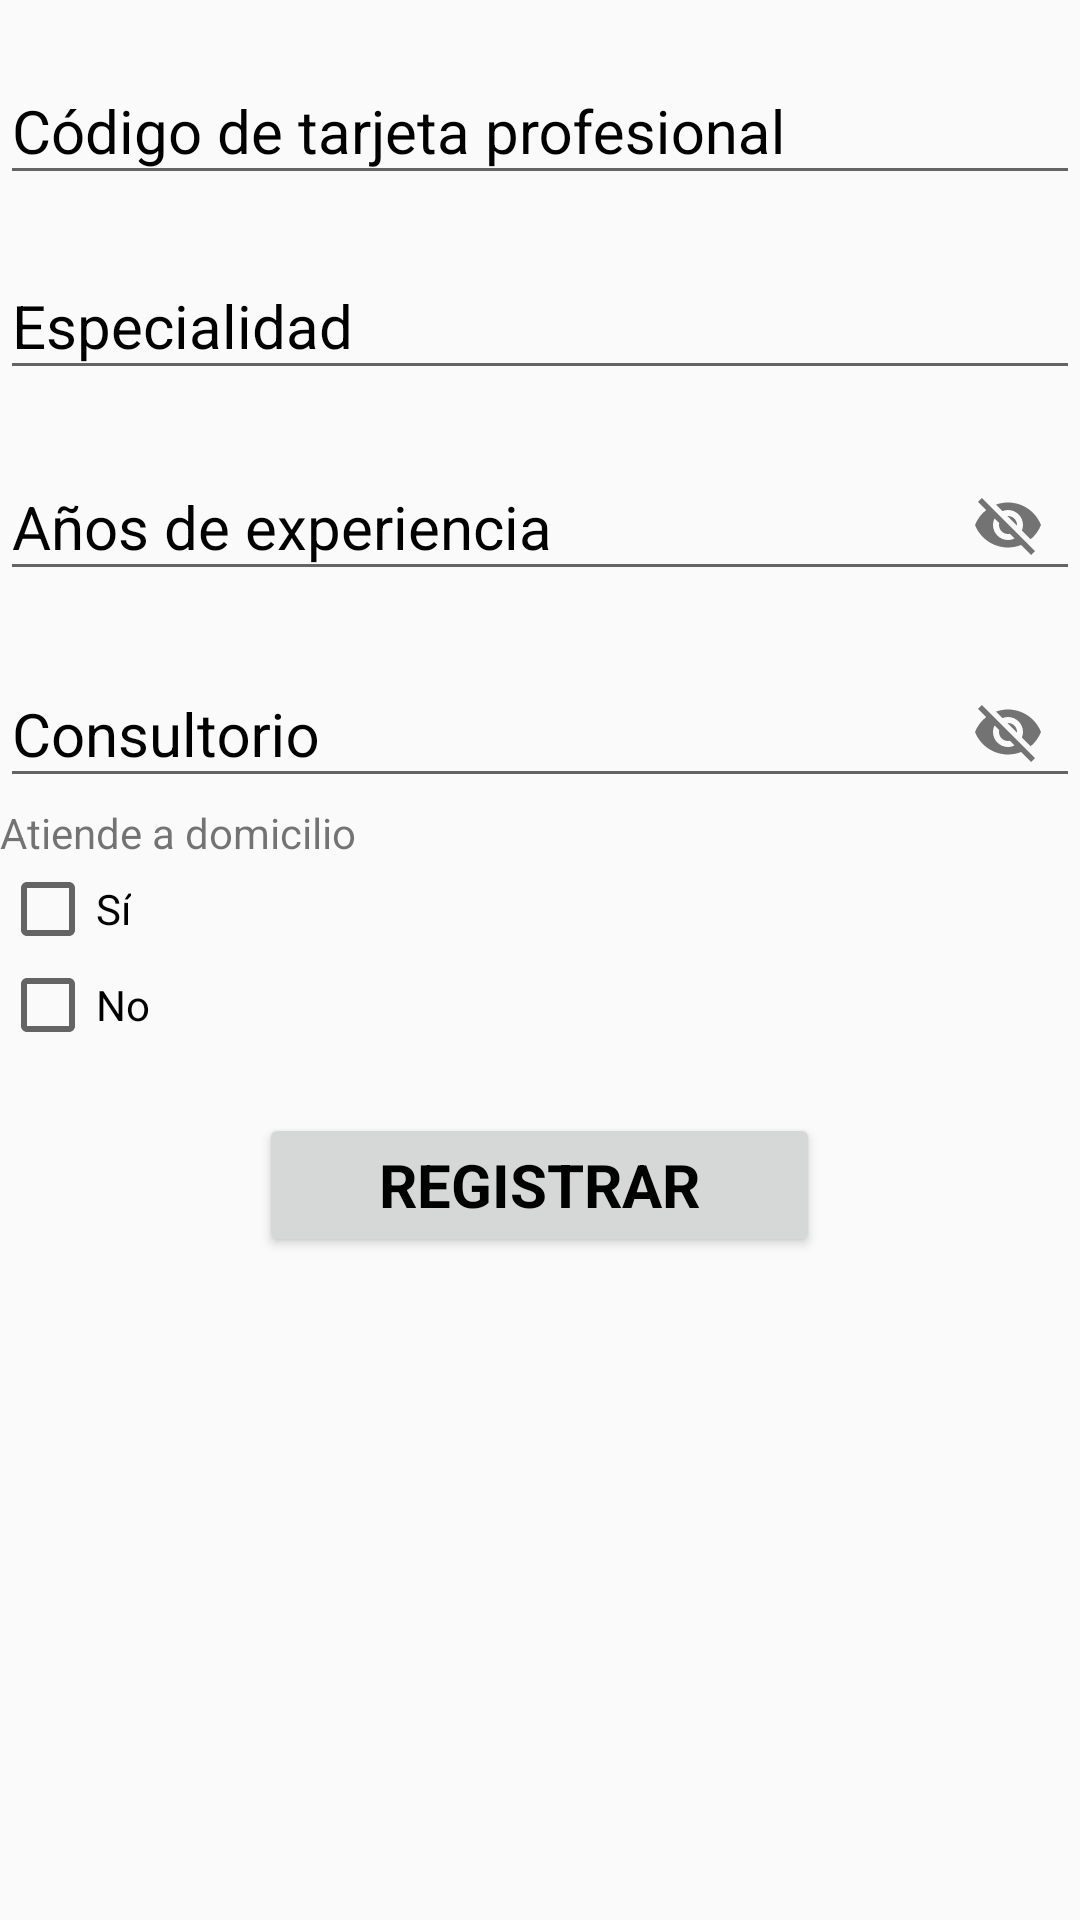

Android layout source for this screen:
<!-- AndroidManifest.xml: application theme AppTheme -->
<!-- res/layout/activity_create_doctor.xml -->
<?xml version="1.0" encoding="utf-8"?>
<LinearLayout xmlns:android="http://schemas.android.com/apk/res/android"
    xmlns:app="http://schemas.android.com/apk/res-auto"
    android:layout_width="match_parent"
    android:layout_height="match_parent"
    android:clickable="true"
    android:focusable="true"
    android:focusableInTouchMode="true"
    android:orientation="vertical">

    <android.support.design.widget.TextInputLayout
        android:id="@+id/code_container"
        android:layout_width="match_parent"
        android:layout_height="wrap_content"
        android:layout_marginTop="10dp"
        android:textColorHint="@android:color/black">

        <EditText
            android:id="@+id/code"
            android:layout_width="match_parent"
            android:layout_height="wrap_content"
            android:fontFamily="Roboto"
            android:hint="@string/code"
            android:inputType="textPersonName"
            android:textSize="20sp"
            android:textStyle="normal" />
    </android.support.design.widget.TextInputLayout>

    <android.support.design.widget.TextInputLayout
        android:id="@+id/especialty_container"
        android:layout_width="match_parent"
        android:layout_height="wrap_content"
        android:layout_marginTop="10dp"
        android:textColorHint="@android:color/black">

        <EditText
            android:id="@+id/especialty"
            android:layout_width="match_parent"
            android:layout_height="wrap_content"
            android:fontFamily="Roboto"
            android:hint="@string/hint_specialty"
            android:inputType="text"
            android:textSize="20sp"
            android:textStyle="normal" />
    </android.support.design.widget.TextInputLayout>

    <android.support.design.widget.TextInputLayout
        android:id="@+id/years_container"
        android:layout_width="match_parent"
        android:layout_height="wrap_content"
        android:layout_marginTop="10dp"
        android:textColorHint="@android:color/black"
        app:passwordToggleEnabled="true">

        <EditText
            android:id="@+id/years"
            android:layout_width="match_parent"
            android:layout_height="wrap_content"
            android:fontFamily="Roboto"
            android:hint="@string/hint_years_of_experience"
            android:inputType="numberDecimal"
            android:textSize="20sp"
            android:textStyle="normal" />
    </android.support.design.widget.TextInputLayout>

    <android.support.design.widget.TextInputLayout
        android:id="@+id/consulting_room_container"
        android:layout_width="match_parent"
        android:layout_height="wrap_content"
        android:layout_marginTop="10dp"
        android:textColorHint="@android:color/black"
        app:passwordToggleEnabled="true">

        <EditText
            android:id="@+id/consulting_room"
            android:layout_width="match_parent"
            android:layout_height="wrap_content"
            android:fontFamily="Roboto"
            android:hint="@string/hint_consulting_room"
            android:inputType="text"
            android:textSize="20sp"
            android:textStyle="normal" />
    </android.support.design.widget.TextInputLayout>

    <TextView
        android:layout_width="match_parent"
        android:layout_height="wrap_content"
        android:text="@string/is_in_home"/>
    <CheckBox
        android:id="@+id/checkBox_yes"
        android:layout_width="wrap_content"
        android:layout_height="wrap_content"
        android:layout_centerHorizontal="true"
        android:layout_centerVertical="true"
        android:text="@string/yes" />
    <CheckBox
        android:id="@+id/checkBox_no"
        android:layout_width="wrap_content"
        android:layout_height="wrap_content"
        android:layout_centerHorizontal="true"
        android:layout_centerVertical="true"
        android:text="@string/no" />

    <Button
        android:id="@+id/btn_sign_up"
        android:layout_width="wrap_content"
        android:layout_height="wrap_content"
        android:layout_gravity="center_horizontal"
        android:layout_margin="20dp"
        android:fontFamily="Roboto"
        android:paddingStart="40dp"
        android:paddingEnd="40dp"
        android:text="@string/register"
        android:textColor="@android:color/black"
        android:textSize="20sp"
        android:textStyle="bold" />


</LinearLayout>
<!-- resources referenced by this layout -->
<resources>
  <string name="code">Código de tarjeta profesional</string>
  <string name="hint_consulting_room">Consultorio</string>
  <string name="hint_specialty">Especialidad</string>
  <string name="hint_years_of_experience">Años de experiencia</string>
  <string name="is_in_home">Atiende a domicilio</string>
  <string name="no">No</string>
  <string name="register">Registrar</string>
  <string name="yes">Sí</string>
  <style name="AppTheme" parent="Theme.AppCompat.Light.DarkActionBar">
          
          <item name="colorPrimary">@color/colorPrimary</item>
          <item name="colorPrimaryDark">@color/colorPrimaryDark</item>
          <item name="colorAccent">@color/colorAccent</item>
      </style>
  <!-- not gathered from this repository: default colours our renderer supplied (Android Studio template values) -->
  <color name="colorPrimary">#FF6200EE</color>
  <color name="colorPrimaryDark">#FF3700B3</color>
  <color name="colorAccent">#FF03DAC5</color>
</resources>
